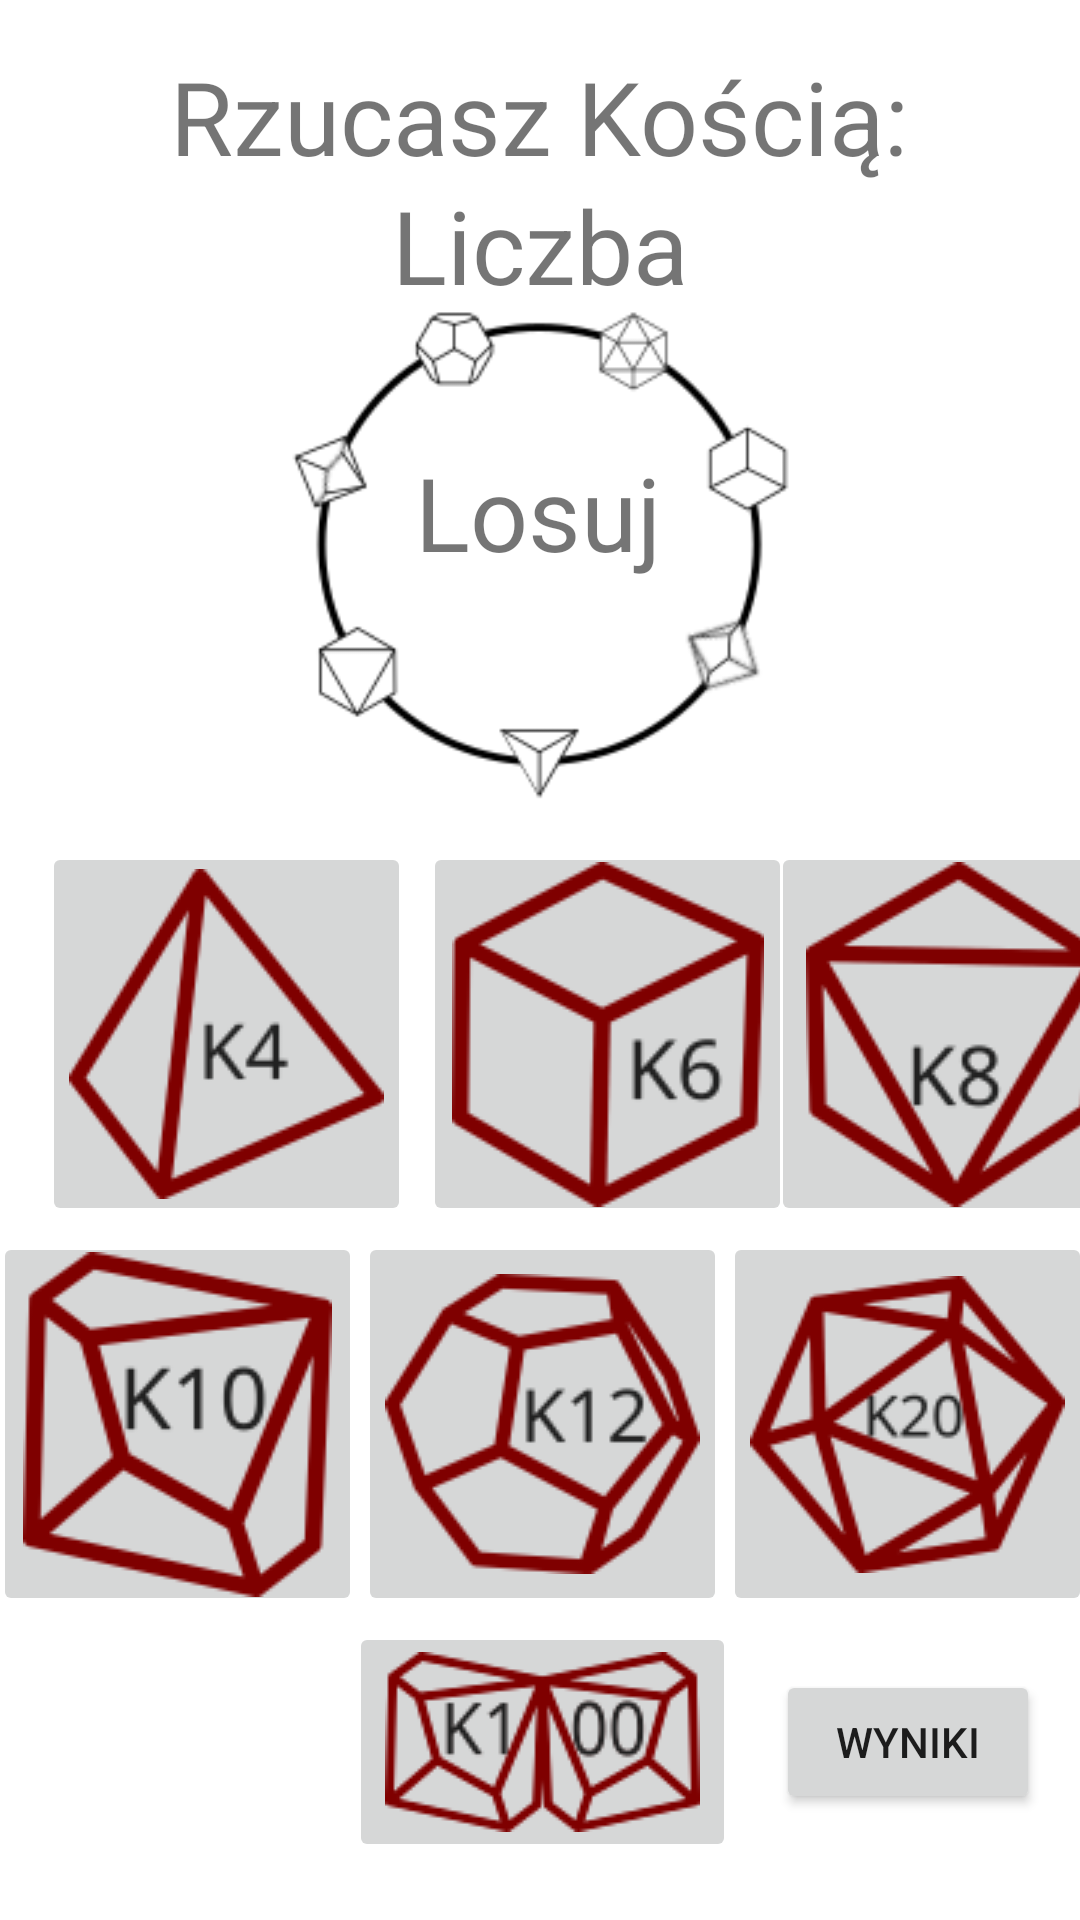

The Android layout XML behind this screen, and the referenced resources:
<!-- AndroidManifest.xml: application theme Theme.ROLLapp -->
<!-- res/layout/activity_losowanie.xml -->
<?xml version="1.0" encoding="utf-8"?>
<androidx.constraintlayout.widget.ConstraintLayout xmlns:android="http://schemas.android.com/apk/res/android"
    xmlns:app="http://schemas.android.com/apk/res-auto"
    xmlns:tools="http://schemas.android.com/tools"
    android:layout_width="match_parent"
    android:layout_height="match_parent">

    <ImageButton
        android:id="@+id/k12"
        android:layout_width="123dp"
        android:layout_height="128dp"
        android:layout_marginTop="2dp"
        app:layout_constraintBottom_toBottomOf="parent"
        app:layout_constraintEnd_toEndOf="parent"
        app:layout_constraintHorizontal_bias="0.503"
        app:layout_constraintStart_toStartOf="parent"
        app:layout_constraintTop_toBottomOf="@+id/k6"
        app:layout_constraintVertical_bias="0.0"
        app:srcCompat="@drawable/k12" />

    <ImageButton
        android:id="@+id/k4"
        android:layout_width="123dp"
        android:layout_height="128dp"
        app:layout_constraintBottom_toBottomOf="parent"
        app:layout_constraintEnd_toEndOf="parent"
        app:layout_constraintHorizontal_bias="0.059"
        app:layout_constraintStart_toStartOf="parent"
        app:layout_constraintTop_toTopOf="parent"
        app:layout_constraintVertical_bias="0.548"
        app:srcCompat="@drawable/k4" />

    <ImageButton
        android:id="@+id/k8"
        android:layout_width="123dp"
        android:layout_height="128dp"
        app:layout_constraintBottom_toBottomOf="parent"
        app:layout_constraintEnd_toEndOf="parent"
        app:layout_constraintHorizontal_bias="0.263"
        app:layout_constraintStart_toEndOf="@+id/k6"
        app:layout_constraintTop_toTopOf="parent"
        app:layout_constraintVertical_bias="0.548"
        app:srcCompat="@drawable/k8" />

    <ImageButton
        android:id="@+id/k100"
        android:layout_width="wrap_content"
        android:layout_height="wrap_content"
        android:layout_marginTop="2dp"
        app:layout_constraintBottom_toBottomOf="parent"
        app:layout_constraintEnd_toEndOf="parent"
        app:layout_constraintHorizontal_bias="0.503"
        app:layout_constraintStart_toStartOf="parent"
        app:layout_constraintTop_toBottomOf="@+id/k12"
        app:layout_constraintVertical_bias="0.0"
        app:srcCompat="@drawable/k100" />

    <ImageButton
        android:id="@+id/k20"
        android:layout_width="123dp"
        android:layout_height="128dp"
        android:layout_marginTop="2dp"
        app:layout_constraintBottom_toBottomOf="parent"
        app:layout_constraintEnd_toEndOf="parent"
        app:layout_constraintHorizontal_bias="0.25"
        app:layout_constraintStart_toEndOf="@+id/k12"
        app:layout_constraintTop_toBottomOf="@+id/k6"
        app:layout_constraintVertical_bias="0.0"
        app:srcCompat="@drawable/k20" />

    <ImageButton
        android:id="@+id/k10"
        android:layout_width="123dp"
        android:layout_height="128dp"
        android:layout_marginTop="2dp"
        app:layout_constraintBottom_toBottomOf="parent"
        app:layout_constraintEnd_toStartOf="@+id/k12"
        app:layout_constraintHorizontal_bias="0.772"
        app:layout_constraintStart_toStartOf="parent"
        app:layout_constraintTop_toBottomOf="@+id/k4"
        app:layout_constraintVertical_bias="0.0"
        app:srcCompat="@drawable/k10" />

    <ImageButton
        android:id="@+id/k6"
        android:layout_width="123dp"
        android:layout_height="128dp"
        app:layout_constraintBottom_toBottomOf="parent"
        app:layout_constraintEnd_toEndOf="parent"
        app:layout_constraintHorizontal_bias="0.04"
        app:layout_constraintStart_toEndOf="@+id/k4"
        app:layout_constraintTop_toTopOf="parent"
        app:layout_constraintVertical_bias="0.548"
        app:srcCompat="@drawable/k6" />

    <TextView
        android:id="@+id/Losuj"
        android:layout_width="wrap_content"
        android:layout_height="wrap_content"
        android:text="@string/Losuj"
        android:textSize="34sp"
        app:layout_constraintBottom_toTopOf="@+id/k6"
        app:layout_constraintEnd_toEndOf="parent"
        app:layout_constraintHorizontal_bias="0.498"
        app:layout_constraintStart_toStartOf="parent"
        app:layout_constraintTop_toTopOf="parent"
        app:layout_constraintVertical_bias="0.629" />

    <ImageView
        android:id="@+id/imageView37"
        android:layout_width="185dp"
        android:layout_height="179dp"
        app:layout_constraintBottom_toTopOf="@+id/k6"
        app:layout_constraintEnd_toEndOf="parent"
        app:layout_constraintStart_toStartOf="parent"
        app:layout_constraintTop_toTopOf="parent"
        app:layout_constraintVertical_bias="1.0"
        app:srcCompat="@drawable/ozdobalosowanie" />

    <TextView
        android:id="@+id/textView21"
        android:layout_width="wrap_content"
        android:layout_height="wrap_content"
        android:text="Rzucasz Kością:"
        android:textSize="34sp"
        app:layout_constraintBottom_toTopOf="@+id/imageView37"
        app:layout_constraintEnd_toEndOf="parent"
        app:layout_constraintHorizontal_bias="0.498"
        app:layout_constraintStart_toStartOf="parent"
        app:layout_constraintTop_toTopOf="parent"
        app:layout_constraintVertical_bias="0.282" />

    <TextView
        android:id="@+id/Liczba"
        android:layout_width="wrap_content"
        android:layout_height="wrap_content"
        android:text="@string/Liczba"
        android:textSize="34sp"
        app:layout_constraintBottom_toTopOf="@+id/imageView37"
        app:layout_constraintEnd_toEndOf="parent"
        app:layout_constraintHorizontal_bias="0.5"
        app:layout_constraintStart_toStartOf="parent"
        app:layout_constraintTop_toBottomOf="@+id/textView21"
        app:layout_constraintVertical_bias="0.5" />

    <Button
        android:id="@+id/wyniki"
        android:layout_width="wrap_content"
        android:layout_height="wrap_content"
        android:text="Wyniki"
        app:layout_constraintBottom_toBottomOf="parent"
        app:layout_constraintEnd_toEndOf="parent"
        app:layout_constraintStart_toEndOf="@+id/k100"
        app:layout_constraintTop_toBottomOf="@+id/k20"
        app:layout_constraintVertical_bias="0.34" />

</androidx.constraintlayout.widget.ConstraintLayout>
<!-- resources referenced by this layout -->
<resources>
  <!-- drawable k10: png bitmap (drawable, 6316 bytes) -->
  <!-- drawable k100: png bitmap (drawable, 5711 bytes) -->
  <!-- drawable k12: png bitmap (drawable, 6064 bytes) -->
  <!-- drawable k20: png bitmap (drawable, 6980 bytes) -->
  <!-- drawable k4: png bitmap (drawable, 5018 bytes) -->
  <!-- drawable k6: png bitmap (drawable, 5507 bytes) -->
  <!-- drawable k8: png bitmap (drawable, 5852 bytes) -->
  <!-- drawable ozdobalosowanie: png bitmap (drawable, 12744 bytes) -->
  <string name="Liczba">Liczba</string>
  <string name="Losuj">Losuj</string>
  <style name="Theme.ROLLapp" parent="Theme.MaterialComponents.DayNight.DarkActionBar">
          
          <item name="colorPrimary">#7F0000</item>
          <item name="colorPrimaryVariant">@color/purple_700</item>
          <item name="colorOnPrimary">#D5D6D6</item>
          
          <item name="colorSecondary">@color/teal_200</item>
          <item name="colorSecondaryVariant">@color/teal_700</item>
          <item name="colorOnSecondary">@color/black</item>
          
          <item name="android:statusBarColor">?attr/colorPrimaryVariant</item>
          
      </style>
  <!-- not gathered from this repository: default colours our renderer supplied (Android Studio template values) -->
  <color name="purple_700">#FF3700B3</color>
  <color name="teal_200">#FF03DAC5</color>
  <color name="teal_700">#FF018786</color>
  <color name="black">#FF000000</color>
</resources>
